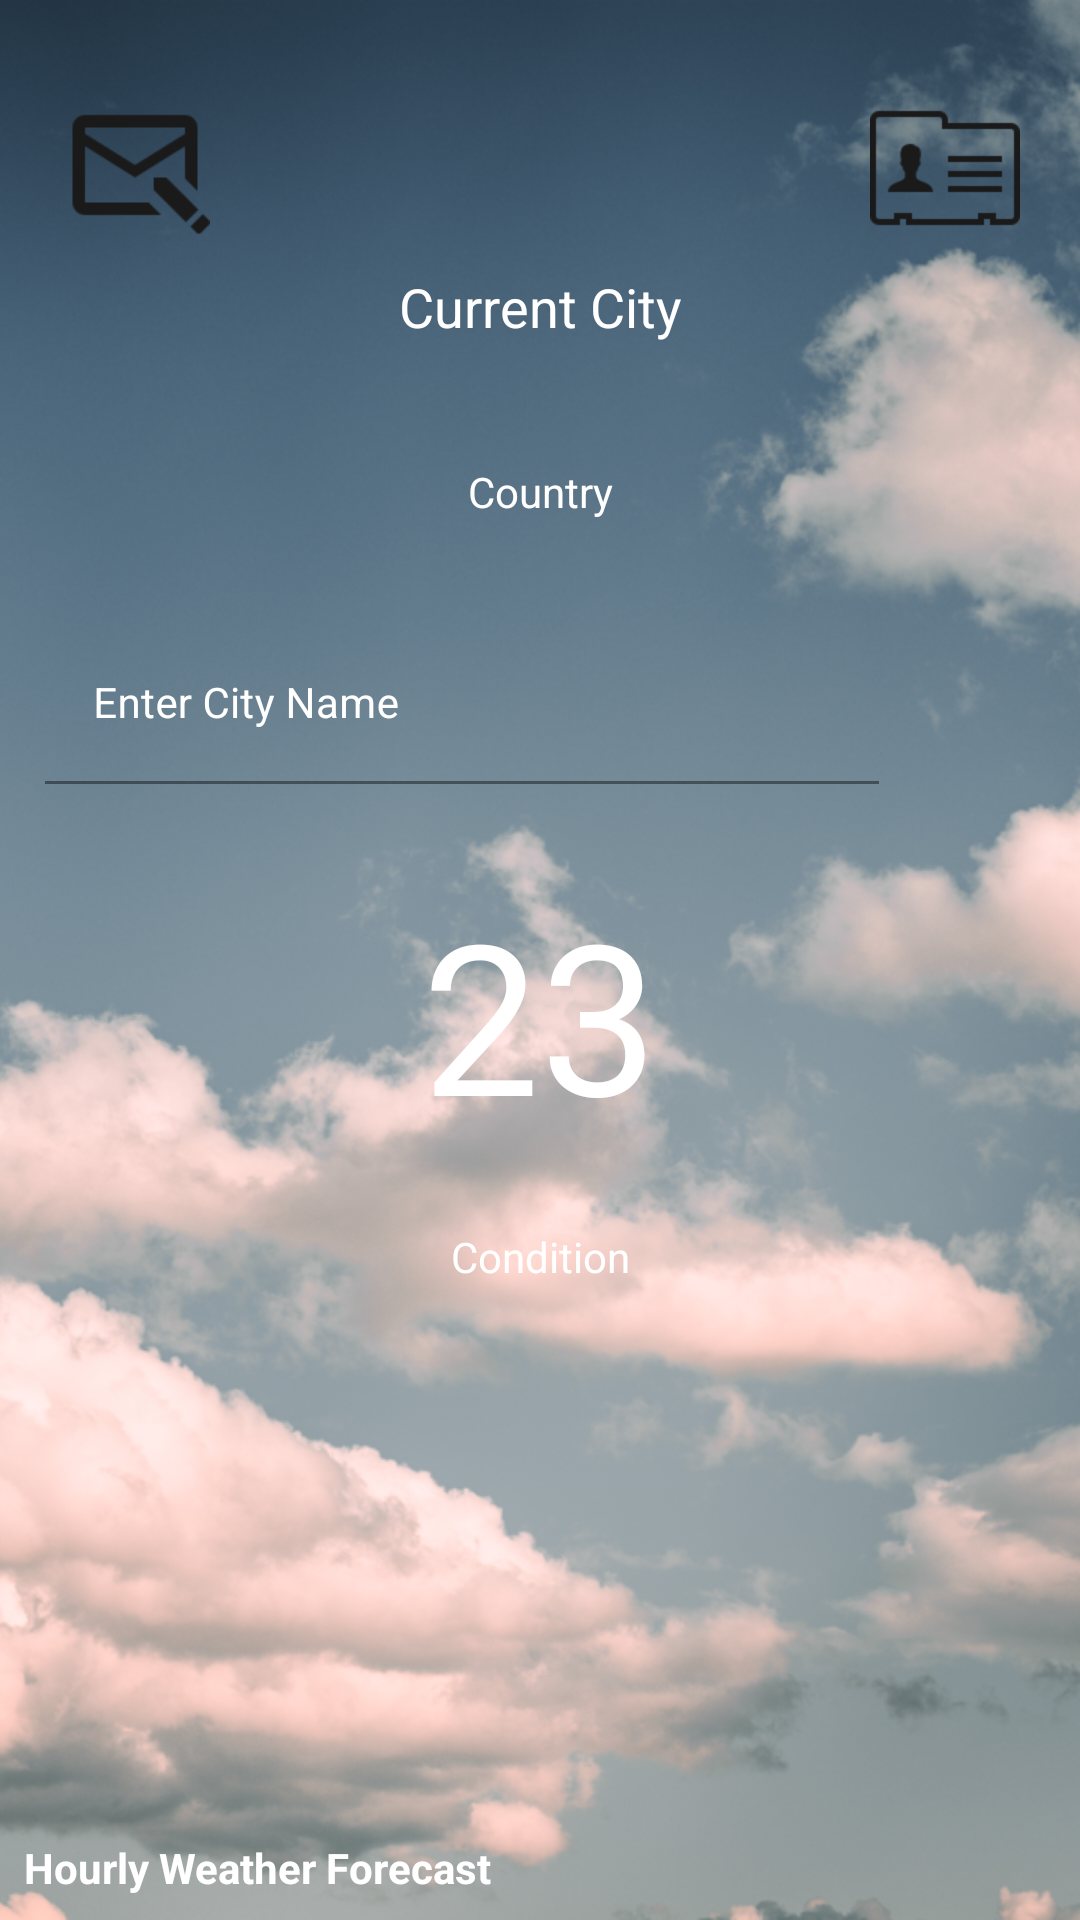

Produce the Android XML layout that renders to this screen, including the resource entries it uses.
<!-- AndroidManifest.xml: application theme Theme.MultiPurposeApp -->
<!-- res/layout/layout_weather.xml -->
<?xml version="1.0" encoding="utf-8"?>

<RelativeLayout xmlns:android="http://schemas.android.com/apk/res/android"
    xmlns:app="http://schemas.android.com/apk/res-auto"
    xmlns:tools="http://schemas.android.com/tools"
    android:layout_width="match_parent"
    android:layout_height="match_parent"
    android:background="@color/black_shade_1">

    <ProgressBar
        android:id="@+id/idPBLoading"
        android:layout_width="wrap_content"
        android:layout_height="wrap_content"
        android:layout_centerInParent="true"
        android:visibility="gone" />

    <RelativeLayout
        android:layout_width="match_parent"
        android:layout_height="match_parent"
        android:id="@+id/idRLHome"
        android:visibility="visible"
        >

        <ImageView
            android:layout_width="match_parent"
            android:layout_height="match_parent"
            android:scaleType="centerCrop"
            android:src="@drawable/day"
            android:id="@+id/idIVBack"
            />

        <RelativeLayout
            android:layout_width="match_parent"
            android:layout_height="wrap_content"
            android:id="@+id/idRLTopNavbar"
            android:visibility="visible"
            android:paddingLeft="10dp"
            android:paddingRight="10dp"
            android:paddingTop="20dp"
            >

            <ImageView
                android:layout_width="70dp"
                android:layout_height="70dp"
                android:layout_alignParentStart="true"
                android:src="@drawable/img_mail_black"
                android:padding="10dp"
                android:id="@+id/idIVMailNav"
                />

            <ImageView
                android:layout_width="70dp"
                android:layout_height="70dp"
                android:layout_alignParentEnd="true"
                android:src="@drawable/img_contact_black"
                android:padding="10dp"
                android:id="@+id/idIVContactNav"
                />

        </RelativeLayout>

        <TextView
            android:layout_width="match_parent"
            android:layout_height="wrap_content"
            android:text="@string/city_name"
            android:textAlignment="center"
            android:gravity="center"
            android:textColor="@color/white"
            android:layout_marginTop="70dp"
            android:padding="20dp"
            android:textSize="18sp"
            android:id="@+id/idTVCityName" />

        <TextView
            android:layout_width="match_parent"
            android:layout_height="wrap_content"
            android:text="Country"
            android:textAlignment="center"
            android:gravity="center"
            android:textColor="@color/white"
            android:padding="20dp"
            android:textSize="14sp"
            android:id="@+id/idTVCountryName"
            android:layout_below="@id/idTVCityName"/>

        <LinearLayout
            android:layout_width="match_parent"
            android:layout_height="wrap_content"
            android:orientation="horizontal"
            android:id="@+id/idLLEdt"
            android:layout_below="@id/idTVCountryName"
            android:weightSum="5" >

            <com.google.android.material.textfield.TextInputLayout
                android:layout_width="0dp"
                android:layout_height="wrap_content"
                android:id="@+id/idTILCity"
                android:layout_margin="10dp"
                android:layout_weight="4.5"
                android:background="@android:color/transparent"
                android:hint="@string/enter_city_name"
                android:padding="5dp"
                app:hintTextColor="@color/white"
                android:textColorHint="@color/white" >

                <com.google.android.material.textfield.TextInputEditText
                    android:layout_width="match_parent"
                    android:layout_height="match_parent"
                    android:id="@+id/idEdtCity"
                    android:importantForAutofill="no"
                    android:inputType="text"
                    android:singleLine="true"
                    android:textColor="@color/white"
                    android:textSize="14sp"
                    android:background="@android:color/transparent" />

            </com.google.android.material.textfield.TextInputLayout>

            <ImageView
                android:layout_width="0dp"
                android:layout_height="wrap_content"
                android:layout_weight="0.5"
                android:id="@+id/idIVSearch"
                android:layout_margin="10dp"
                android:layout_gravity="center"
                android:background="@android:color/transparent"
                android:src="@drawable/ic_search"
                app:tint="@color/white" />

        </LinearLayout>

        <TextView
            android:layout_width="match_parent"
            android:layout_height="wrap_content"
            android:id="@+id/idTVTemperature"
            android:layout_below="@id/idLLEdt"
            android:layout_margin="10dp"
            android:gravity="center_horizontal"
            android:padding="5dp"
            android:text="23"
            android:textColor="@color/white"
            android:textSize="70dp" />

        <TextView
            android:id="@+id/idTVCondition"
            android:layout_width="match_parent"
            android:layout_height="wrap_content"
            android:layout_below="@id/idTVTemperature"
            android:layout_marginStart="10dp"
            android:layout_marginTop="10dp"
            android:layout_marginEnd="10dp"
            android:layout_marginBottom="10dp"
            android:gravity="center"
            android:text="@string/condition"
            android:textAlignment="center"
            android:textColor="@color/white" />

        <ImageView
            android:id="@+id/idIVCondition"
            android:layout_width="80dp"
            android:layout_height="80dp"
            android:layout_marginStart="10dp"
            android:layout_marginTop="10dp"
            android:layout_marginEnd="10dp"
            android:layout_marginBottom="10dp"
            android:layout_below="@id/idTVCondition"
            android:layout_centerInParent="true"
            />

        <TextView
            android:layout_width="match_parent"
            android:layout_height="wrap_content"
            android:layout_above="@id/idRvWeather"
            android:layout_marginStart="8dp"
            android:layout_marginTop="8dp"
            android:layout_marginEnd="8dp"
            android:layout_marginBottom="8dp"
            android:text="@string/hourly_weather_forecast"
            android:textColor="@color/white"
            android:textStyle="bold" />
        
        <androidx.recyclerview.widget.RecyclerView
            android:layout_width="match_parent"
            android:layout_height="wrap_content"
            android:id="@+id/idRvWeather"
            android:layout_alignParentBottom="true"
            android:orientation="horizontal"
            app:layoutManager="androidx.recyclerview.widget.LinearLayoutManager" />

    </RelativeLayout>
    




</RelativeLayout>
<!-- resources referenced by this layout -->
<resources>
  <!-- drawable day: png bitmap (drawable, 790148 bytes) -->
  <!-- drawable img_contact_black: png bitmap (drawable, 1000 bytes) -->
  <!-- drawable img_mail_black: png bitmap (drawable, 1111 bytes) -->
  <string name="city_name">Current City</string>
  <string name="condition">Condition</string>
  <string name="enter_city_name">Enter City Name</string>
  <string name="hourly_weather_forecast">Hourly Weather Forecast</string>
  <style name="Theme.MultiPurposeApp" parent="Theme.MaterialComponents.DayNight.NoActionBar">
          
          <item name="colorPrimary">@color/purple_500</item>
          <item name="colorPrimaryVariant">@color/purple_700</item>
          <item name="colorOnPrimary">@color/white</item>
          
          <item name="colorSecondary">@color/teal_200</item>
          <item name="colorSecondaryVariant">@color/teal_700</item>
          <item name="colorOnSecondary">@color/black</item>
          
          <item name="android:statusBarColor">?attr/colorPrimaryVariant</item>
          
      </style>
  <!-- not gathered from this repository: default colours our renderer supplied (Android Studio template values) -->
  <color name="purple_500">#FF6200EE</color>
  <color name="purple_700">#FF3700B3</color>
  <color name="teal_200">#FF03DAC5</color>
  <color name="teal_700">#FF018786</color>
  <color name="black">#FF000000</color>
  <color name="white">#FFFFFFFF</color>
</resources>
